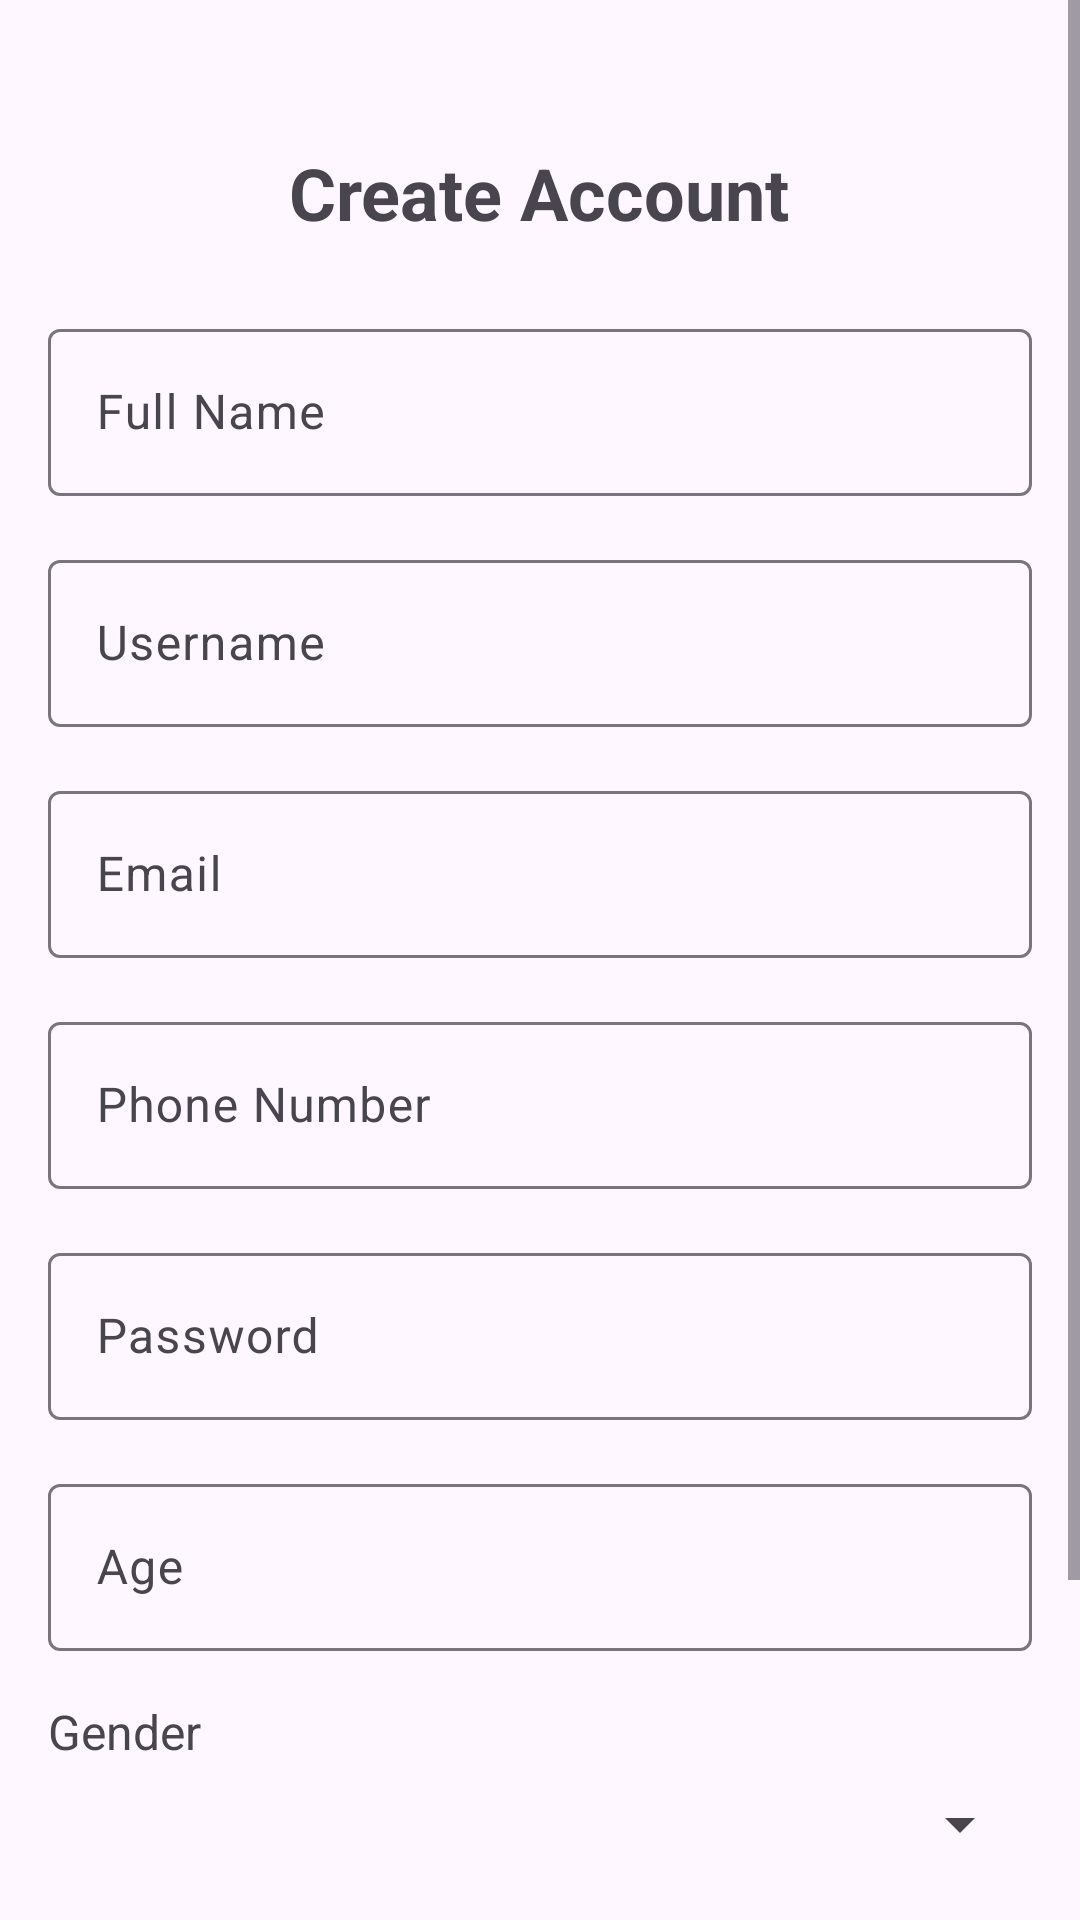

Reconstruct the res/layout file that produces this screen, plus the resources it refers to.
<!-- AndroidManifest.xml: application theme Theme.PanelWay -->
<!-- res/layout/fragment_register.xml -->
<?xml version="1.0" encoding="utf-8"?>
<ScrollView xmlns:android="http://schemas.android.com/apk/res/android"
    android:layout_width="match_parent"
    android:layout_height="match_parent">

    <LinearLayout
        android:layout_width="match_parent"
        android:layout_height="wrap_content"
        android:orientation="vertical"
        android:padding="16dp">

        <TextView
            android:layout_width="wrap_content"
            android:layout_height="wrap_content"
            android:layout_gravity="center"
            android:layout_marginTop="32dp"
            android:text="Create Account"
            android:textSize="24sp"
            android:textStyle="bold" />

        <com.google.android.material.textfield.TextInputLayout
            android:layout_width="match_parent"
            android:layout_height="wrap_content"
            android:layout_marginTop="24dp">

            <com.google.android.material.textfield.TextInputEditText
                android:id="@+id/fullNameInput"
                android:layout_width="match_parent"
                android:layout_height="wrap_content"
                android:hint="Full Name"
                android:inputType="textPersonName" />
        </com.google.android.material.textfield.TextInputLayout>

        <com.google.android.material.textfield.TextInputLayout
            android:layout_width="match_parent"
            android:layout_height="wrap_content"
            android:layout_marginTop="16dp">

            <com.google.android.material.textfield.TextInputEditText
                android:id="@+id/userNameInput"
                android:layout_width="match_parent"
                android:layout_height="wrap_content"
                android:hint="Username"
                android:inputType="text" />
        </com.google.android.material.textfield.TextInputLayout>

        <com.google.android.material.textfield.TextInputLayout
            android:layout_width="match_parent"
            android:layout_height="wrap_content"
            android:layout_marginTop="16dp">

            <com.google.android.material.textfield.TextInputEditText
                android:id="@+id/emailInput"
                android:layout_width="match_parent"
                android:layout_height="wrap_content"
                android:hint="Email"
                android:inputType="textEmailAddress" />
        </com.google.android.material.textfield.TextInputLayout>

        <com.google.android.material.textfield.TextInputLayout
            android:layout_width="match_parent"
            android:layout_height="wrap_content"
            android:layout_marginTop="16dp">

            <com.google.android.material.textfield.TextInputEditText
                android:id="@+id/phoneInput"
                android:layout_width="match_parent"
                android:layout_height="wrap_content"
                android:hint="Phone Number"
                android:inputType="phone" />
        </com.google.android.material.textfield.TextInputLayout>
        <com.google.android.material.textfield.TextInputLayout
            android:layout_width="match_parent"
            android:layout_height="wrap_content"
            android:layout_marginTop="16dp">

            <com.google.android.material.textfield.TextInputEditText
                android:id="@+id/passwordInput"
                android:layout_width="match_parent"
                android:layout_height="wrap_content"
                android:hint="Password"
                android:inputType="textPassword" />
        </com.google.android.material.textfield.TextInputLayout>

        <com.google.android.material.textfield.TextInputLayout
            android:layout_width="match_parent"
            android:layout_height="wrap_content"
            android:layout_marginTop="16dp">

            <com.google.android.material.textfield.TextInputEditText
                android:id="@+id/ageInput"
                android:layout_width="match_parent"
                android:layout_height="wrap_content"
                android:hint="Age"
                android:inputType="number" />
        </com.google.android.material.textfield.TextInputLayout>

        <TextView
            android:layout_width="wrap_content"
            android:layout_height="wrap_content"
            android:layout_marginTop="16dp"
            android:text="Gender"
            android:textSize="16sp" />

        <Spinner
            android:id="@+id/genderSpinner"
            android:layout_width="match_parent"
            android:layout_height="wrap_content"
            android:layout_marginTop="8dp" />

        <TextView
            android:layout_width="wrap_content"
            android:layout_height="wrap_content"
            android:layout_marginTop="16dp"
            android:text="Role"
            android:textSize="16sp" />

        <Spinner
            android:id="@+id/roleSpinner"
            android:layout_width="match_parent"
            android:layout_height="wrap_content"
            android:layout_marginTop="8dp" />



        <Button
            android:id="@+id/registerButton"
            android:layout_width="match_parent"
            android:layout_height="wrap_content"
            android:layout_marginTop="24dp"
            android:text="Register" />

        <ProgressBar
            android:id="@+id/progressBar"
            android:layout_width="wrap_content"
            android:layout_height="wrap_content"
            android:layout_gravity="center"
            android:layout_marginTop="16dp"
            android:visibility="gone" />

    </LinearLayout>
</ScrollView>
<!-- resources referenced by this layout -->
<resources>
  <style name="Theme.PanelWay" parent="Base.Theme.PanelWay" />
  <style name="Base.Theme.PanelWay" parent="Theme.Material3.DayNight.NoActionBar">
          
          
      </style>
</resources>
